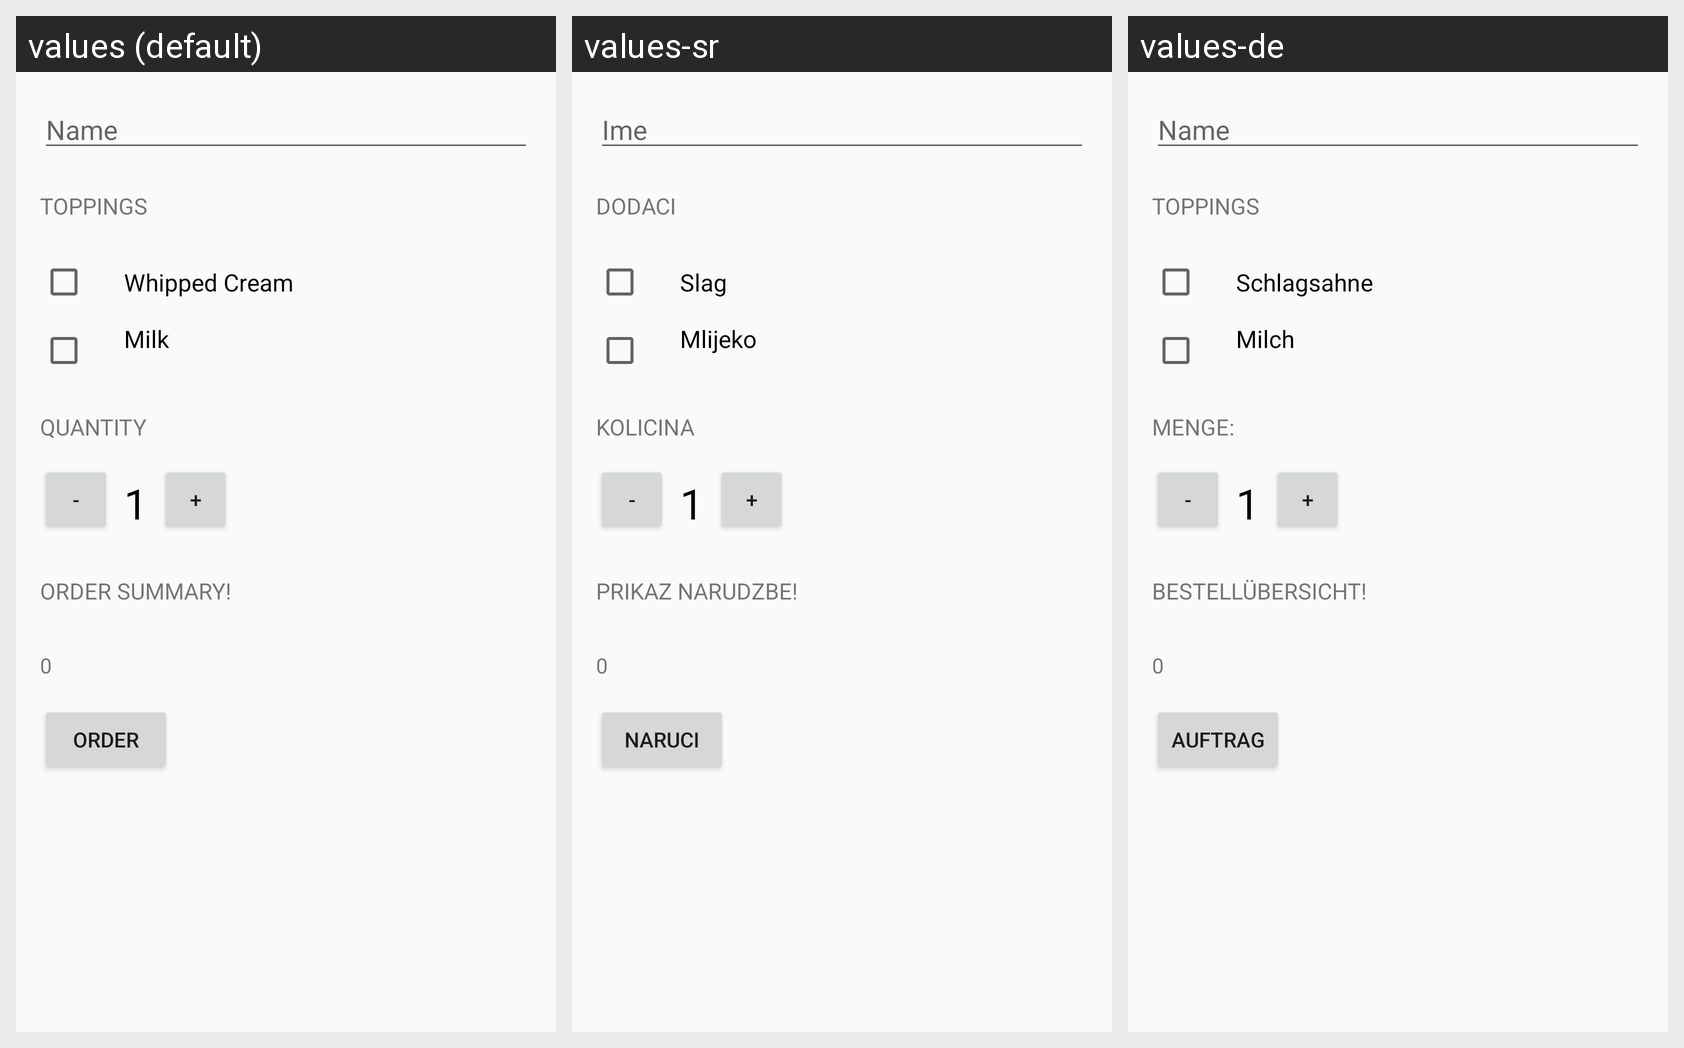

Translations of the strings shown on this Android screen, per locale in the grid:
Android screen res/layout/activity_main.xml rendered under 3 locales, left to right: values (default), values-sr, values-de. Device: Nexus 5 (rendered at 1080×1920; each locale shown at half size, 540×960, under a caption strip naming it); theme AppTheme.
Strings drawn on this screen, with the default value and each locale's value (text and hints the layout hard-codes, and strings that could not be matched under every locale, appear in the picture but are not listed):

Name
  values: Name
  values-sr: Ime
  values-de: Name

Toppings
  values: Toppings
  values-sr: Dodaci
  values-de: Toppings

Whipped_Cream
  values: Whipped Cream
  values-sr: Slag
  values-de: Schlagsahne

Milk
  values: Milk
  values-sr: Mlijeko
  values-de: Milch

Quantity
  values: Quantity
  values-sr: Kolicina
  values-de: Menge:

btnMinus
  values: -
  values-sr: -  [not translated; the default value is used]
  values-de: -  [not translated; the default value is used]

bQuantity
  values: 1
  values-sr: 1  [not translated; the default value is used]
  values-de: 1  [not translated; the default value is used]

btnPlus
  values: +
  values-sr: +  [not translated; the default value is used]
  values-de: +  [not translated; the default value is used]

Order_summary
  values: Order summary!
  values-sr: Prikaz narudzbe!
  values-de: Bestellübersicht!

orderSummaryValue
  values: 0
  values-sr: 0  [not translated; the default value is used]
  values-de: 0  [not translated; the default value is used]

Order
  values: Order
  values-sr: Naruci
  values-de: Auftrag
